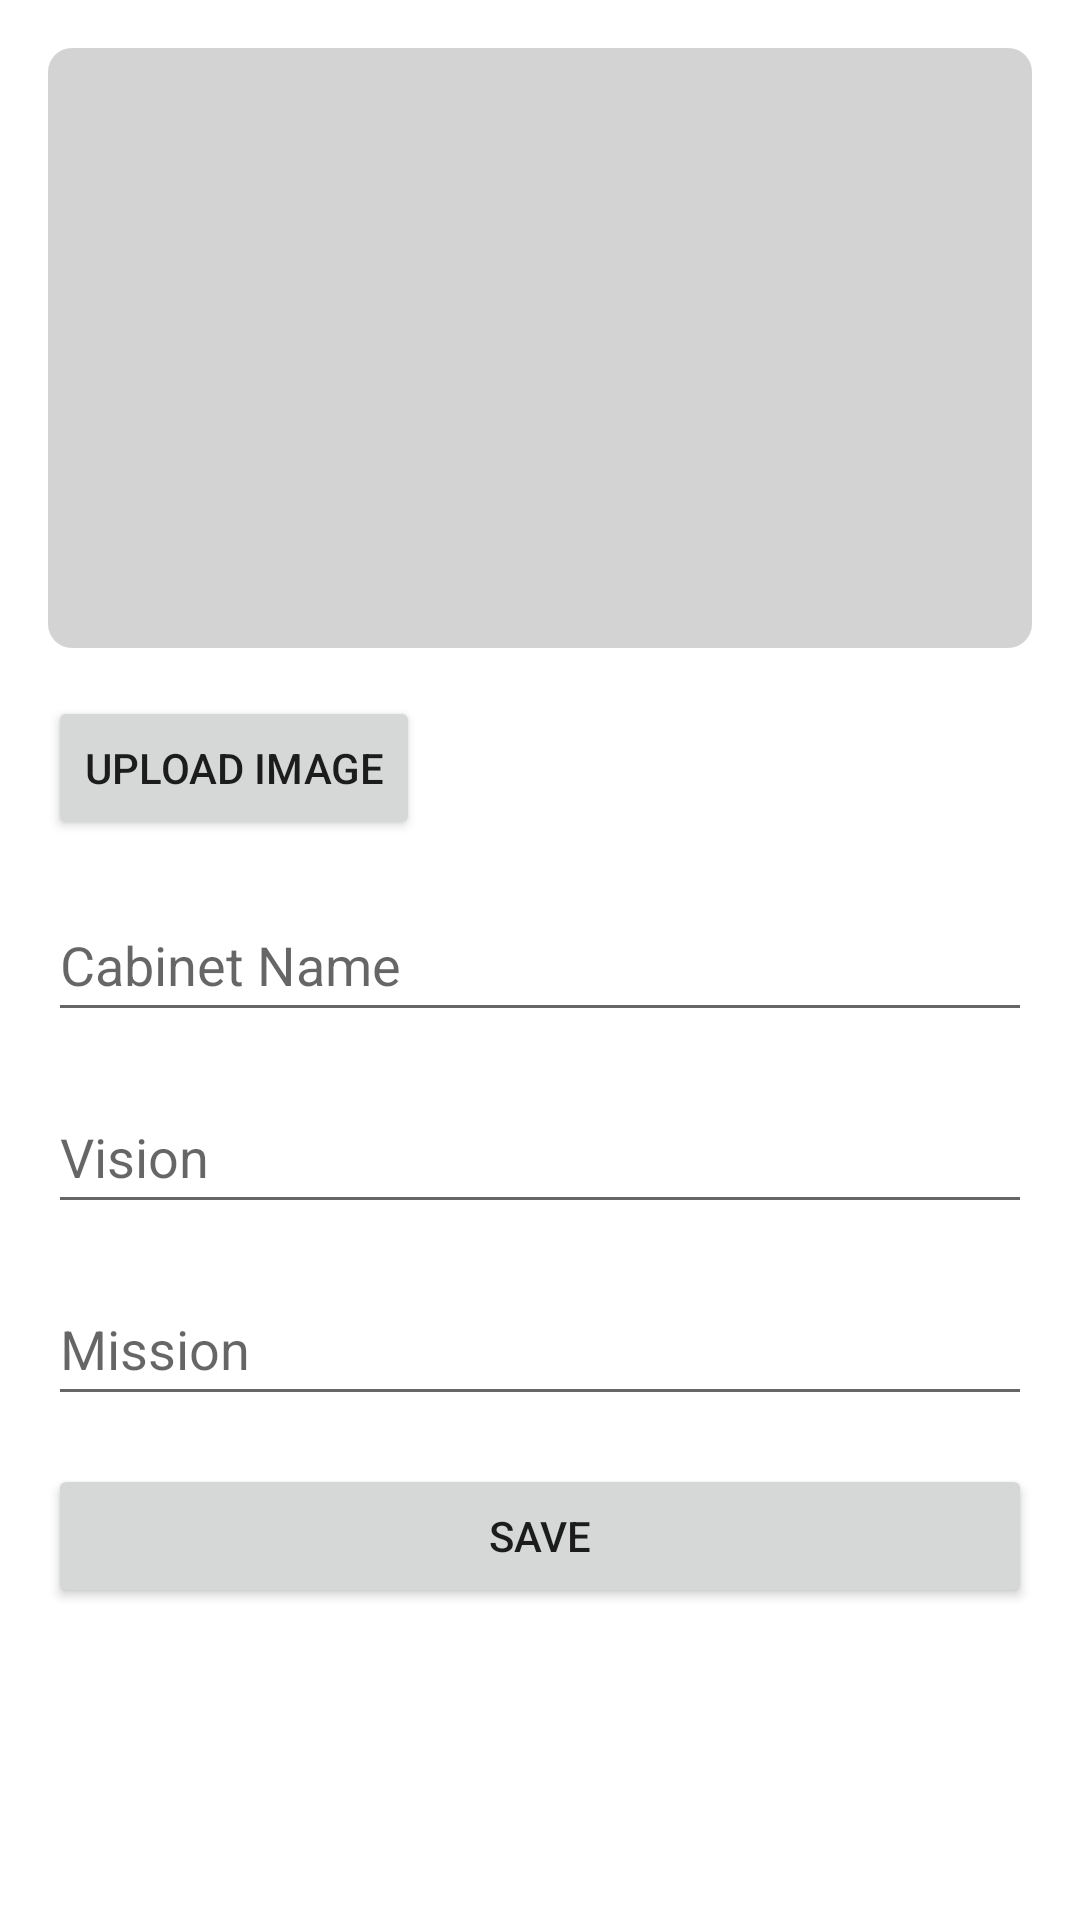

This screen was rendered from an Android layout file. Write that file and the resources it references.
<!-- AndroidManifest.xml: application theme AppTheme -->
<!-- res/layout/activity_cabinet.xml -->
<?xml version="1.0" encoding="utf-8"?>

<ScrollView xmlns:android="http://schemas.android.com/apk/res/android"
    android:layout_width="match_parent"
    android:layout_height="match_parent"
    android:padding="16dp">

    <LinearLayout
        android:layout_width="match_parent"
        android:layout_height="wrap_content"
        android:orientation="vertical">

        <ImageView
            android:id="@+id/img_cabinet"
            android:layout_width="match_parent"
            android:layout_height="200dp"
            android:scaleType="centerCrop"
            android:src="@drawable/ic_image_placeholder"
            android:contentDescription="Cabinet Image Preview" />

        <Button
            android:id="@+id/btn_upload_image"
            android:layout_width="wrap_content"
            android:layout_height="wrap_content"
            android:text="Upload Image"
            android:layout_marginTop="16dp" />

        <EditText
            android:id="@+id/edt_cabinet_name"
            android:layout_width="match_parent"
            android:layout_height="wrap_content"
            android:layout_marginTop="16dp"
            android:hint="Cabinet Name"
            android:minHeight="48dp" />

        <EditText
            android:id="@+id/edt_vision"
            android:layout_width="match_parent"
            android:layout_height="wrap_content"
            android:layout_marginTop="16dp"
            android:hint="Vision"
            android:minHeight="48dp" />

        <EditText
            android:id="@+id/edt_mission"
            android:layout_width="match_parent"
            android:layout_height="wrap_content"
            android:layout_marginTop="16dp"
            android:hint="Mission"
            android:minHeight="48dp" />

        <Button
            android:id="@+id/btn_save"
            android:layout_width="match_parent"
            android:layout_height="wrap_content"
            android:text="Save"
            android:layout_marginTop="16dp" />
    </LinearLayout>
</ScrollView>
<!-- resources referenced by this layout -->
<resources>
  <!-- drawable ic_image_placeholder (drawable) -->
  <?xml version="1.0" encoding="utf-8"?>
  
  <shape xmlns:android="http://schemas.android.com/apk/res/android">
      <solid android:color="#D3D3D3"/> 
      <corners android:radius="8dp"/>
  </shape>
  <style name="AppTheme" parent="Theme.MaterialComponents.DayNight.NoActionBar">
          
          <item name="colorPrimary">@color/black</item>
          <item name="colorPrimaryVariant">@color/black</item>
          <item name="colorOnPrimary">@color/white</item>
          <item name="colorSecondary">@color/teal_200</item>
          <item name="colorSecondaryVariant">@color/teal_700</item>
          <item name="colorOnSecondary">@color/black</item>
  
          
          <item name="android:statusBarColor">@android:color/black</item>
  
          
          <item name="android:windowLightStatusBar">false</item>
  
      </style>
  <color name="black">#000000</color>
  <color name="white">#FFFFFF</color>
  <color name="teal_200">#03DAC5</color>
  <color name="teal_700">#018786</color>
</resources>
